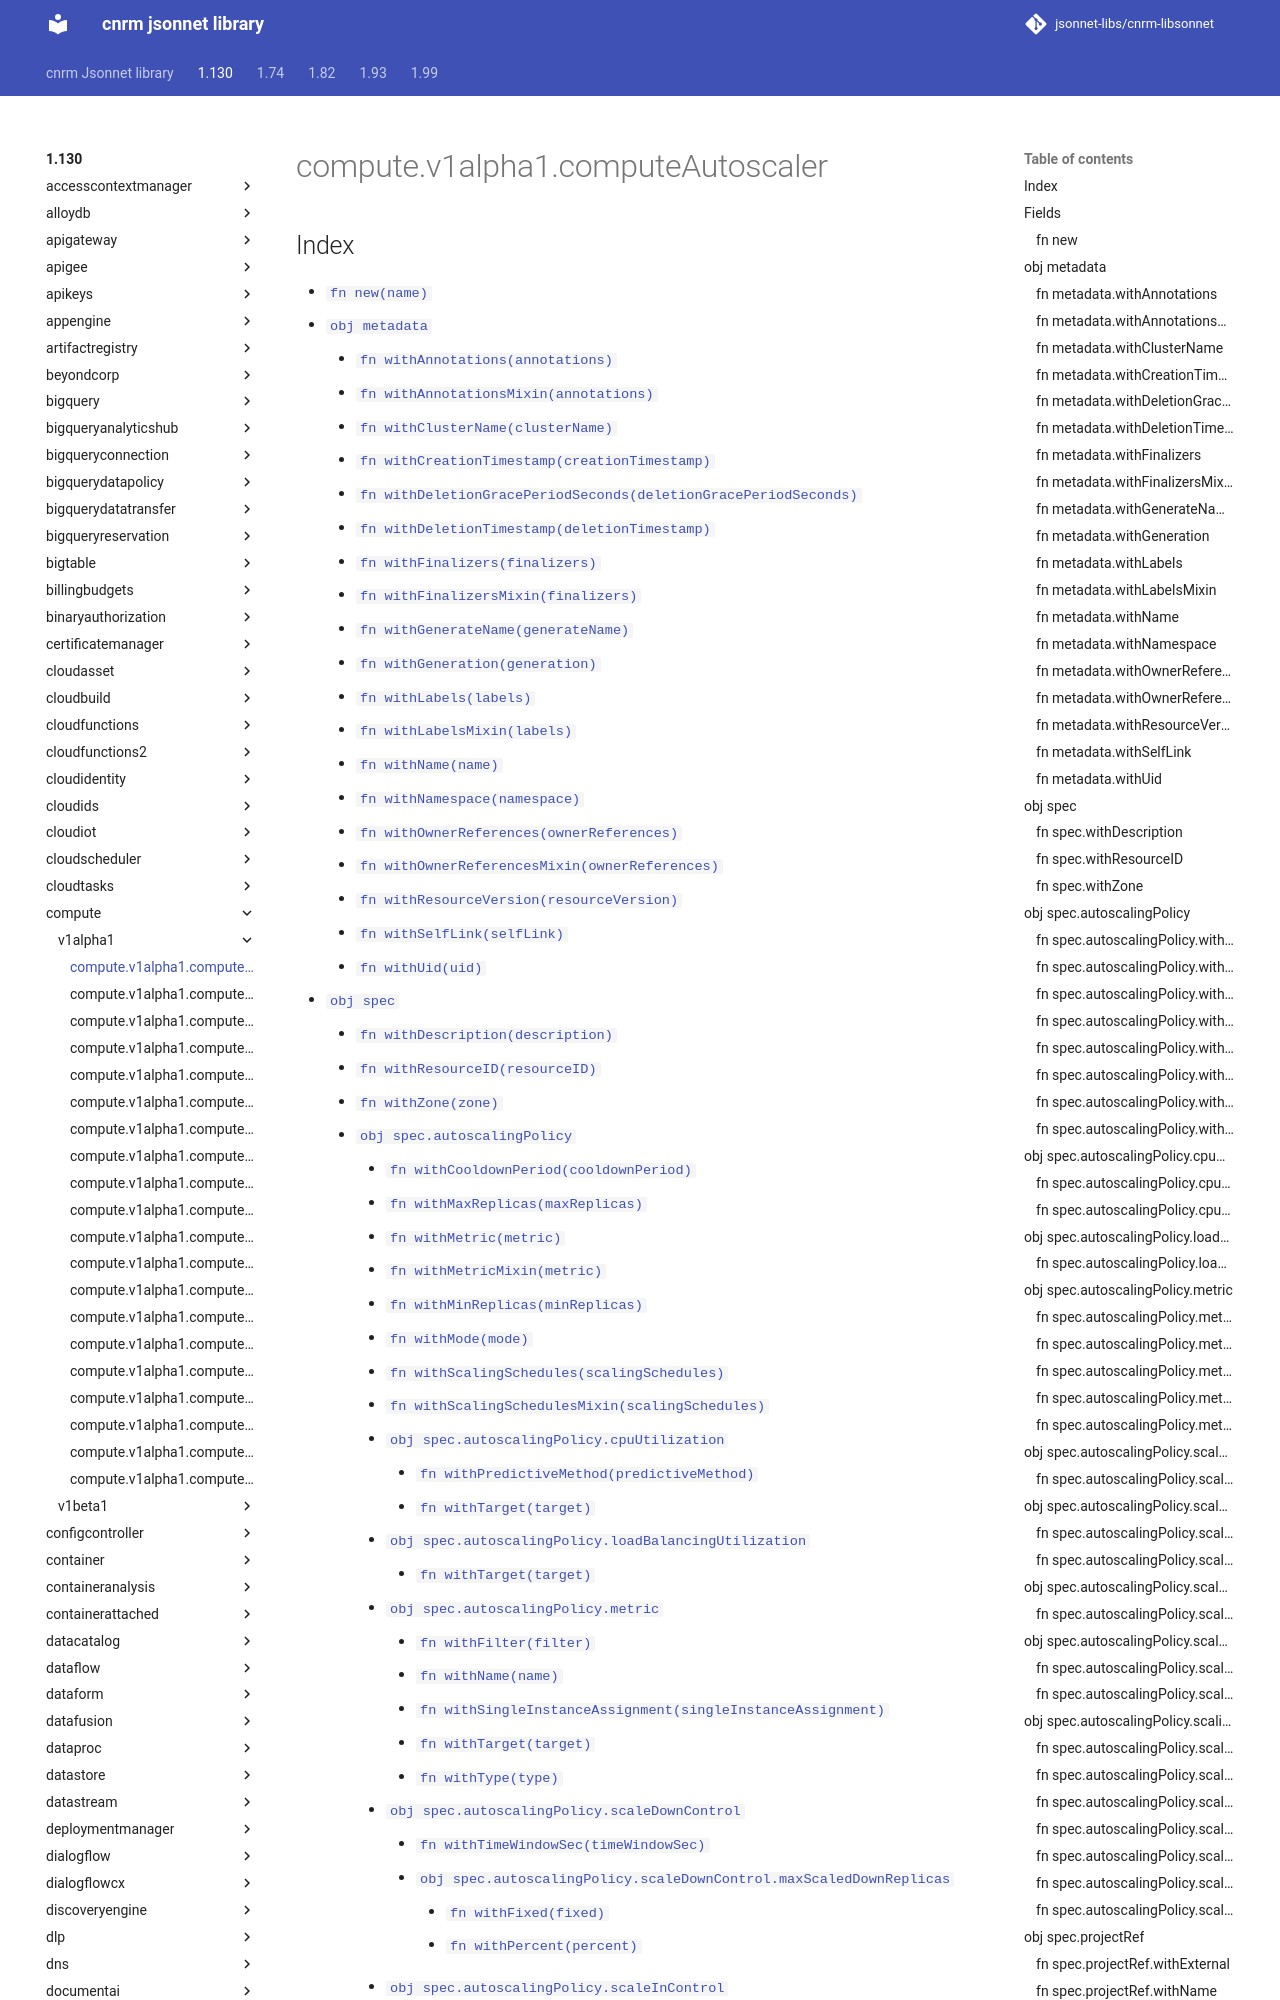

repository: jsonnet-libs/cnrm-libsonnet · page: 1.130/compute/v1alpha1/computeAutoscaler/index.html · generator: mkdocs

---
permalink: /1.130/compute/v1alpha1/computeAutoscaler/
---

# compute.v1alpha1.computeAutoscaler



## Index

* [`fn new(name)`](#fn-new)
* [`obj metadata`](#obj-metadata)
  * [`fn withAnnotations(annotations)`](#fn-metadatawithannotations)
  * [`fn withAnnotationsMixin(annotations)`](#fn-metadatawithannotationsmixin)
  * [`fn withClusterName(clusterName)`](#fn-metadatawithclustername)
  * [`fn withCreationTimestamp(creationTimestamp)`](#fn-metadatawithcreationtimestamp)
  * [`fn withDeletionGracePeriodSeconds(deletionGracePeriodSeconds)`](#fn-metadatawithdeletiongraceperiodseconds)
  * [`fn withDeletionTimestamp(deletionTimestamp)`](#fn-metadatawithdeletiontimestamp)
  * [`fn withFinalizers(finalizers)`](#fn-metadatawithfinalizers)
  * [`fn withFinalizersMixin(finalizers)`](#fn-metadatawithfinalizersmixin)
  * [`fn withGenerateName(generateName)`](#fn-metadatawithgeneratename)
  * [`fn withGeneration(generation)`](#fn-metadatawithgeneration)
  * [`fn withLabels(labels)`](#fn-metadatawithlabels)
  * [`fn withLabelsMixin(labels)`](#fn-metadatawithlabelsmixin)
  * [`fn withName(name)`](#fn-metadatawithname)
  * [`fn withNamespace(namespace)`](#fn-metadatawithnamespace)
  * [`fn withOwnerReferences(ownerReferences)`](#fn-metadatawithownerreferences)
  * [`fn withOwnerReferencesMixin(ownerReferences)`](#fn-metadatawithownerreferencesmixin)
  * [`fn withResourceVersion(resourceVersion)`](#fn-metadatawithresourceversion)
  * [`fn withSelfLink(selfLink)`](#fn-metadatawithselflink)
  * [`fn withUid(uid)`](#fn-metadatawithuid)
* [`obj spec`](#obj-spec)
  * [`fn withDescription(description)`](#fn-specwithdescription)
  * [`fn withResourceID(resourceID)`](#fn-specwithresourceid)
  * [`fn withZone(zone)`](#fn-specwithzone)
  * [`obj spec.autoscalingPolicy`](#obj-specautoscalingpolicy)
    * [`fn withCooldownPeriod(cooldownPeriod)`](#fn-specautoscalingpolicywithcooldownperiod)
    * [`fn withMaxReplicas(maxReplicas)`](#fn-specautoscalingpolicywithmaxreplicas)
    * [`fn withMetric(metric)`](#fn-specautoscalingpolicywithmetric)
    * [`fn withMetricMixin(metric)`](#fn-specautoscalingpolicywithmetricmixin)
    * [`fn withMinReplicas(minReplicas)`](#fn-specautoscalingpolicywithminreplicas)
    * [`fn withMode(mode)`](#fn-specautoscalingpolicywithmode)
    * [`fn withScalingSchedules(scalingSchedules)`](#fn-specautoscalingpolicywithscalingschedules)
    * [`fn withScalingSchedulesMixin(scalingSchedules)`](#fn-specautoscalingpolicywithscalingschedulesmixin)
    * [`obj spec.autoscalingPolicy.cpuUtilization`](#obj-specautoscalingpolicycpuutilization)
      * [`fn withPredictiveMethod(predictiveMethod)`](#fn-specautoscalingpolicycpuutilizationwithpredictivemethod)
      * [`fn withTarget(target)`](#fn-specautoscalingpolicycpuutilizationwithtarget)
    * [`obj spec.autoscalingPolicy.loadBalancingUtilization`](#obj-specautoscalingpolicyloadbalancingutilization)
      * [`fn withTarget(target)`](#fn-specautoscalingpolicyloadbalancingutilizationwithtarget)
    * [`obj spec.autoscalingPolicy.metric`](#obj-specautoscalingpolicymetric)
      * [`fn withFilter(filter)`](#fn-specautoscalingpolicymetricwithfilter)
      * [`fn withName(name)`](#fn-specautoscalingpolicymetricwithname)
      * [`fn withSingleInstanceAssignment(singleInstanceAssignment)`](#fn-specautoscalingpolicymetricwithsingleinstanceassignment)
      * [`fn withTarget(target)`](#fn-specautoscalingpolicymetricwithtarget)
      * [`fn withType(type)`](#fn-specautoscalingpolicymetricwithtype)
    * [`obj spec.autoscalingPolicy.scaleDownControl`](#obj-specautoscalingpolicyscaledowncontrol)
      * [`fn withTimeWindowSec(
